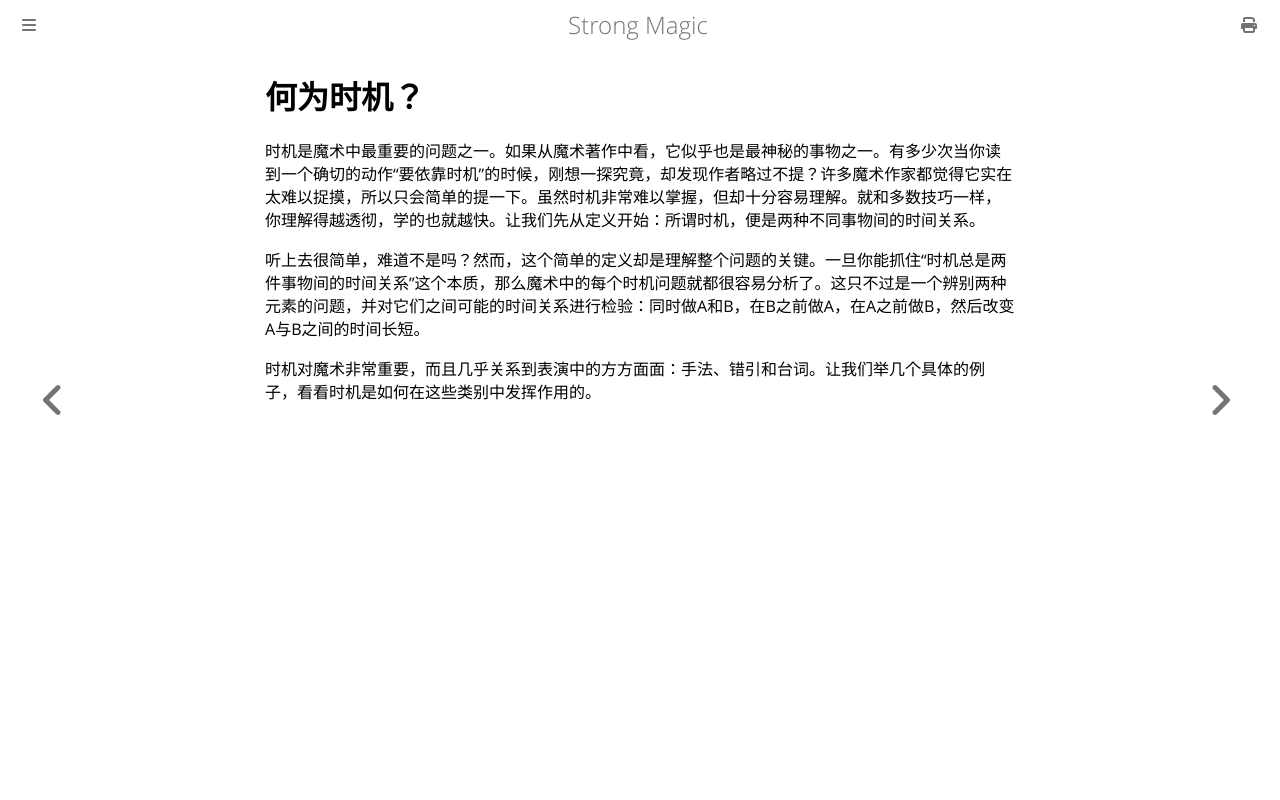

repository: ZJY0516/strong-magic · page: time-element/what-is-timing.html · generator: mdbook

# 何为时机？

时机是魔术中最重要的问题之一。如果从魔术著作中看，它似乎也是最神秘的事物之一。有多少次当你读到一个确切的动作“要依靠时机”的时候，刚想一探究竟，却发现作者略过不提？许多魔术作家都觉得它实在太难以捉摸，所以只会简单的提一下。虽然时机非常难以掌握，但却十分容易理解。就和多数技巧一样，你理解得越透彻，学的也就越快。让我们先从定义开始：所谓时机，便是两种不同事物间的时间关系。

听上去很简单，难道不是吗？然而，这个简单的定义却是理解整个问题的关键。一旦你能抓住“时机总是两件事物间的时间关系”这个本质，那么魔术中的每个时机问题就都很容易分析了。这只不过是一个辨别两种元素的问题，并对它们之间可能的时间关系进行检验：同时做A和B，在B之前做A，在A之前做B，然后改变A与B之间的时间长短。

时机对魔术非常重要，而且几乎关系到表演中的方方面面：手法、错引和台词。让我们举几个具体的例子，看看时机是如何在这些类别中发挥作用的。
